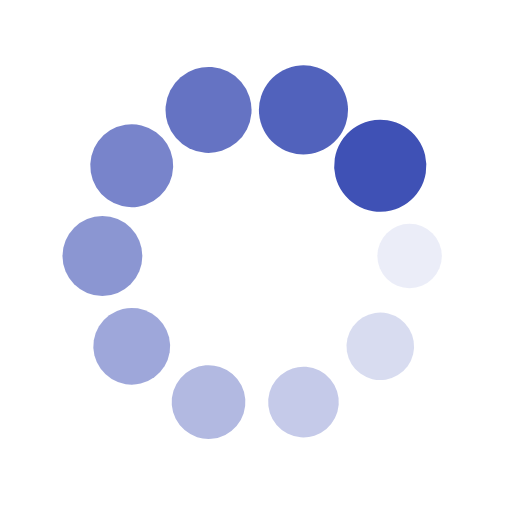
t = 0.00 s
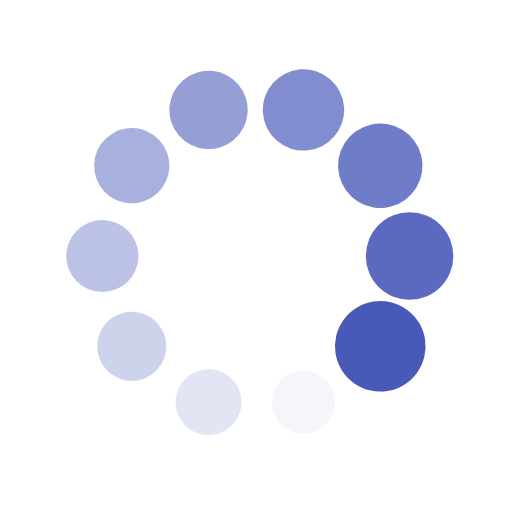
t = 0.25 s
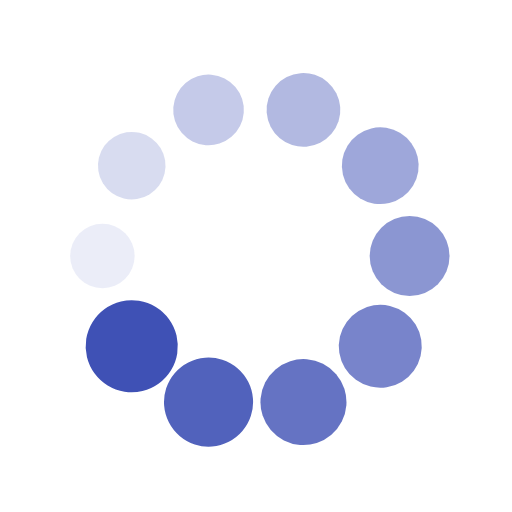
t = 0.50 s
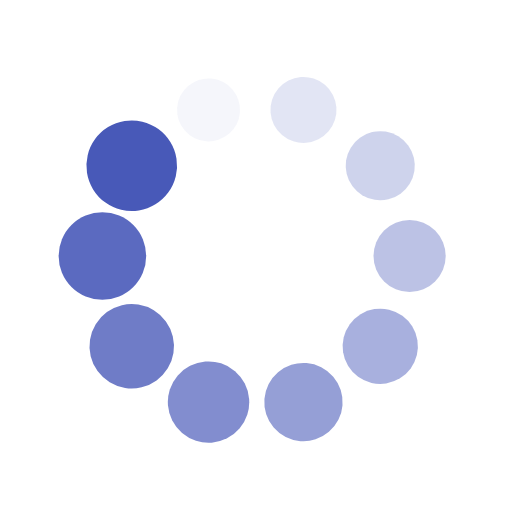
t = 0.75 s

The animated SVG that drew these frames (rendered in a browser with its animation timeline set to each time). Animation: 20 SMIL elements (animate=10,animateTransform=10); one cycle of 1.00 s, repeats indefinitely.

<?xml version="1.0" encoding="utf-8"?>
<svg xmlns="http://www.w3.org/2000/svg" xmlns:xlink="http://www.w3.org/1999/xlink" style="margin: auto; background: none; display: block; shape-rendering: auto;" width="200px" height="200px" viewBox="0 0 100 100" preserveAspectRatio="xMidYMid">
<g transform="translate(80,50)">
<g transform="rotate(0)">
<circle cx="0" cy="0" r="6" fill="#3f51b5" fill-opacity="1">
  <animateTransform attributeName="transform" type="scale" begin="-0.9s" values="1.5 1.5;1 1" keyTimes="0;1" dur="1s" repeatCount="indefinite"></animateTransform>
  <animate attributeName="fill-opacity" keyTimes="0;1" dur="1s" repeatCount="indefinite" values="1;0" begin="-0.9s"></animate>
</circle>
</g>
</g><g transform="translate(74.27050983124843,67.6335575687742)">
<g transform="rotate(36)">
<circle cx="0" cy="0" r="6" fill="#3f51b5" fill-opacity="0.9">
  <animateTransform attributeName="transform" type="scale" begin="-0.8s" values="1.5 1.5;1 1" keyTimes="0;1" dur="1s" repeatCount="indefinite"></animateTransform>
  <animate attributeName="fill-opacity" keyTimes="0;1" dur="1s" repeatCount="indefinite" values="1;0" begin="-0.8s"></animate>
</circle>
</g>
</g><g transform="translate(59.270509831248425,78.53169548885461)">
<g transform="rotate(72)">
<circle cx="0" cy="0" r="6" fill="#3f51b5" fill-opacity="0.8">
  <animateTransform attributeName="transform" type="scale" begin="-0.7s" values="1.5 1.5;1 1" keyTimes="0;1" dur="1s" repeatCount="indefinite"></animateTransform>
  <animate attributeName="fill-opacity" keyTimes="0;1" dur="1s" repeatCount="indefinite" values="1;0" begin="-0.7s"></animate>
</circle>
</g>
</g><g transform="translate(40.72949016875158,78.53169548885461)">
<g transform="rotate(108)">
<circle cx="0" cy="0" r="6" fill="#3f51b5" fill-opacity="0.7">
  <animateTransform attributeName="transform" type="scale" begin="-0.6s" values="1.5 1.5;1 1" keyTimes="0;1" dur="1s" repeatCount="indefinite"></animateTransform>
  <animate attributeName="fill-opacity" keyTimes="0;1" dur="1s" repeatCount="indefinite" values="1;0" begin="-0.6s"></animate>
</circle>
</g>
</g><g transform="translate(25.72949016875158,67.6335575687742)">
<g transform="rotate(144)">
<circle cx="0" cy="0" r="6" fill="#3f51b5" fill-opacity="0.6">
  <animateTransform attributeName="transform" type="scale" begin="-0.5s" values="1.5 1.5;1 1" keyTimes="0;1" dur="1s" repeatCount="indefinite"></animateTransform>
  <animate attributeName="fill-opacity" keyTimes="0;1" dur="1s" repeatCount="indefinite" values="1;0" begin="-0.5s"></animate>
</circle>
</g>
</g><g transform="translate(20,50.00000000000001)">
<g transform="rotate(180)">
<circle cx="0" cy="0" r="6" fill="#3f51b5" fill-opacity="0.5">
  <animateTransform attributeName="transform" type="scale" begin="-0.4s" values="1.5 1.5;1 1" keyTimes="0;1" dur="1s" repeatCount="indefinite"></animateTransform>
  <animate attributeName="fill-opacity" keyTimes="0;1" dur="1s" repeatCount="indefinite" values="1;0" begin="-0.4s"></animate>
</circle>
</g>
</g><g transform="translate(25.729490168751575,32.366442431225806)">
<g transform="rotate(216)">
<circle cx="0" cy="0" r="6" fill="#3f51b5" fill-opacity="0.4">
  <animateTransform attributeName="transform" type="scale" begin="-0.3s" values="1.5 1.5;1 1" keyTimes="0;1" dur="1s" repeatCount="indefinite"></animateTransform>
  <animate attributeName="fill-opacity" keyTimes="0;1" dur="1s" repeatCount="indefinite" values="1;0" begin="-0.3s"></animate>
</circle>
</g>
</g><g transform="translate(40.729490168751575,21.468304511145394)">
<g transform="rotate(252)">
<circle cx="0" cy="0" r="6" fill="#3f51b5" fill-opacity="0.3">
  <animateTransform attributeName="transform" type="scale" begin="-0.2s" values="1.5 1.5;1 1" keyTimes="0;1" dur="1s" repeatCount="indefinite"></animateTransform>
  <animate attributeName="fill-opacity" keyTimes="0;1" dur="1s" repeatCount="indefinite" values="1;0" begin="-0.2s"></animate>
</circle>
</g>
</g><g transform="translate(59.27050983124842,21.46830451114539)">
<g transform="rotate(288)">
<circle cx="0" cy="0" r="6" fill="#3f51b5" fill-opacity="0.2">
  <animateTransform attributeName="transform" type="scale" begin="-0.1s" values="1.5 1.5;1 1" keyTimes="0;1" dur="1s" repeatCount="indefinite"></animateTransform>
  <animate attributeName="fill-opacity" keyTimes="0;1" dur="1s" repeatCount="indefinite" values="1;0" begin="-0.1s"></animate>
</circle>
</g>
</g><g transform="translate(74.27050983124842,32.3664424312258)">
<g transform="rotate(324)">
<circle cx="0" cy="0" r="6" fill="#3f51b5" fill-opacity="0.1">
  <animateTransform attributeName="transform" type="scale" begin="0s" values="1.5 1.5;1 1" keyTimes="0;1" dur="1s" repeatCount="indefinite"></animateTransform>
  <animate attributeName="fill-opacity" keyTimes="0;1" dur="1s" repeatCount="indefinite" values="1;0" begin="0s"></animate>
</circle>
</g>
</g>
<!-- [ldio] generated by https://loading.io/ --></svg>
